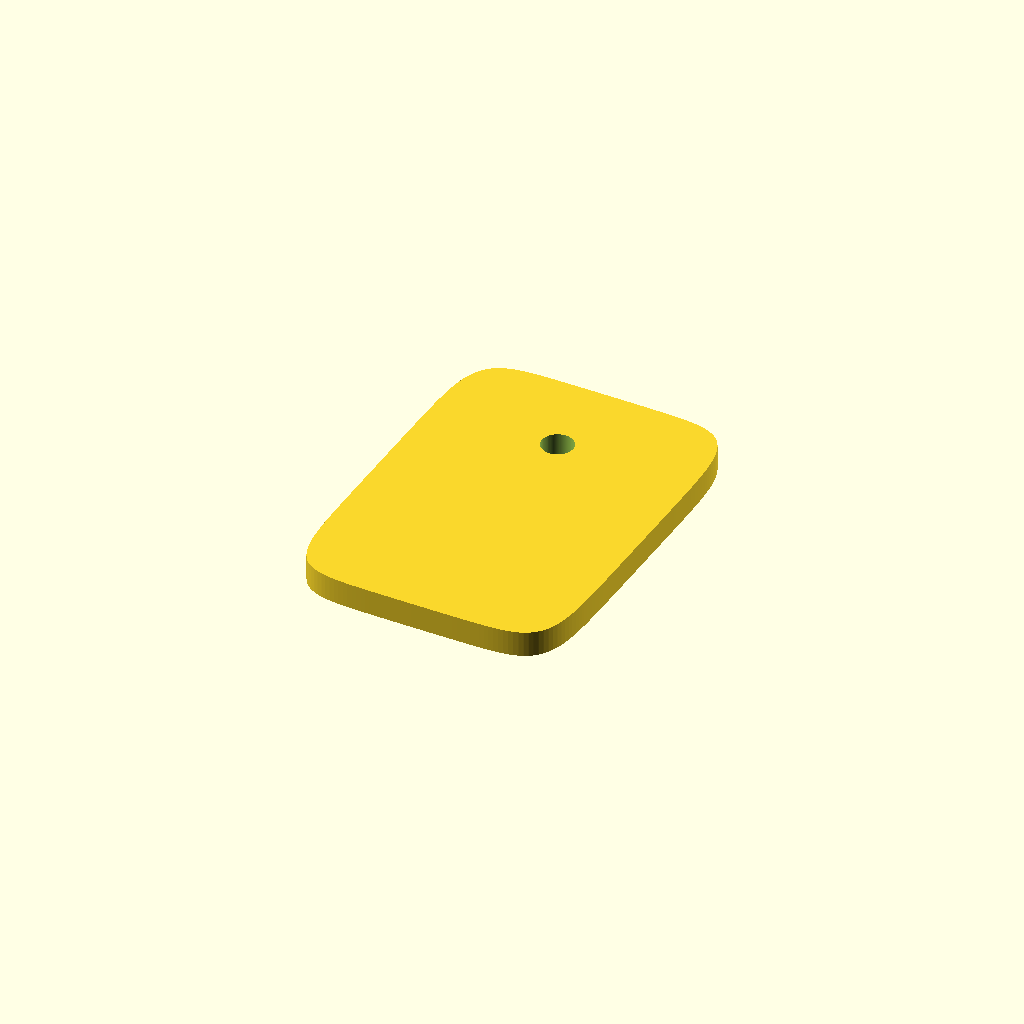
Cell 1: the model at its default parameters.
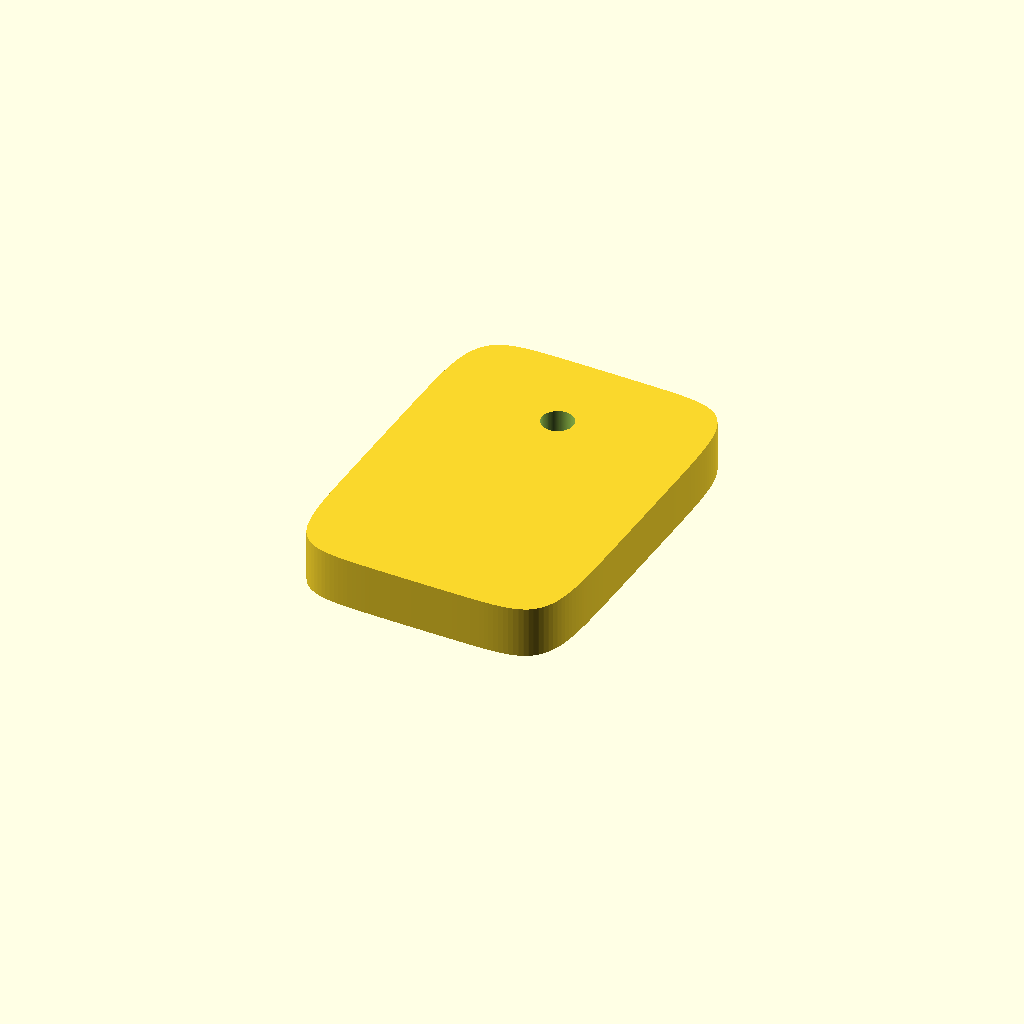
Cell 2: the same model with thickness_mm = 8.4.
All cells are drawn from one camera (rotation 55°, 0°, 25°, orthographic, colour scheme Cornfield), so only the parameter changes between them.
The OpenSCAD source (scad_out/keychain_367888297.scad):
$fn=96;
thickness_mm = 4.2;
pts = [[21.9621, -1.151], [21.9879, -0.6581], [22.0137, -0.1646], [22.0395, 0.3297], [22.0653, 0.8256], [22.0913, 1.3235], [22.1175, 1.824], [22.1437, 2.3274], [22.1699, 2.8344], [22.1965, 3.3456], [22.2231, 3.8614], [22.2502, 4.3826], [22.2773, 4.9096], [22.3047, 5.4432], [22.3326, 5.984], [22.3606, 6.5327], [22.389, 7.09], [22.4177, 7.6565], [22.4468, 8.2334], [22.4762, 8.8213], [22.5059, 9.421], [22.5358, 10.0336], [22.5658, 10.66], [22.596, 11.3011], [22.6259, 11.9581], [22.6556, 12.6321], [22.6844, 13.324], [22.7121, 14.0351], [22.7379, 14.7661], [22.7607, 15.5181], [22.7798, 16.2915], [22.7932, 17.0869], [22.7988, 17.904], [22.7938, 18.7421], [22.7747, 19.5991], [22.7365, 20.472], [22.6735, 21.3557], [22.5787, 22.2433], [22.4435, 23.1254], [22.2593, 23.9899], [22.0167, 24.823], [21.7076, 25.6096], [21.3259, 26.3354], [20.8696, 26.9882], [20.3403, 27.56], [19.7442, 28.0486], [19.0909, 28.4563], [18.3917, 28.7899], [17.6582, 29.0591], [16.9016, 29.2744], [16.1309, 29.4463], [15.3537, 29.5842], [14.5754, 29.6959], [13.8001, 29.7881], [13.0303, 29.8657], [12.2676, 29.9327], [11.5128, 29.992], [10.7663, 30.0455], [10.028, 30.095], [9.2974, 30.1416], [8.5743, 30.1859], [7.8579, 30.2287], [7.1476, 30.2701], [6.4427, 30.3105], [5.7426, 30.35], [5.0464, 30.3887], [4.3536, 30.4268], [3.6635, 30.4644], [2.9753, 30.5015], [2.2885, 30.5381], [1.6023, 30.5742], [0.9162, 30.61], [0.2293, 30.6454], [-0.459, 30.6805], [-1.1493, 30.7152], [-1.8423, 30.7498], [-2.5387, 30.784], [-3.2391, 30.8179], [-3.9444, 30.8514], [-4.6551, 30.8845], [-5.372, 30.9168], [-6.0958, 30.9483], [-6.8273, 30.9784], [-7.5667, 31.0063], [-8.3148, 31.0311], [-9.0715, 31.051], [-9.8371, 31.0641], [-10.6108, 31.0674], [-11.3915, 31.0567], [-12.1772, 31.027], [-12.9646, 30.9712], [-13.749, 30.8807], [-14.524, 30.7457], [-15.2815, 30.5546], [-16.0119, 30.2959], [-16.7042, 29.9588], [-17.348, 29.5352], [-17.9342, 29.0218], [-18.4563, 28.4203], [-18.9117, 27.7384], [-19.3014, 26.9883], [-19.6298, 26.1852], [-19.9033, 25.3447], [-20.1299, 24.4816], [-20.3171, 23.6088], [-20.472, 22.7365], [-20.6012, 21.8724], [-20.7099, 21.0221], [-20.8024, 20.1891], [-20.8823, 19.3758], [-20.952, 18.5834], [-21.014, 17.8122], [-21.0698, 17.062], [-21.1206, 16.3322], [-21.1674, 15.6222], [-21.211, 14.9311], [-21.252, 14.2577], [-21.291, 13.6011], [-21.3279, 12.9604], [-21.3636, 12.3343], [-21.3978, 11.7219], [-21.431, 11.1224], [-21.4632, 10.5346], [-21.4946, 9.9579], [-21.5253, 9.3914], [-21.5553, 8.8342], [-21.5847, 8.2856], [-21.6136, 7.7449], [-21.642, 7.2113], [-21.6702, 6.6844], [-21.6978, 6.1632], [-21.7252, 5.6474], [-21.7522, 5.1363], [-21.7791, 4.6293], [-21.8057, 4.1259], [-21.832, 3.6255], [-21.8582, 3.1276], [-21.8843, 2.6316], [-21.9103, 2.1373], [-21.9362, 1.6439], [-21.9621, 1.151], [-21.9879, 0.6581], [-22.0137, 0.1646], [-22.0395, -0.3297], [-22.0653, -0.8256], [-22.0913, -1.3235], [-22.1175, -1.824], [-22.1437, -2.3274], [-22.1699, -2.8344], [-22.1965, -3.3456], [-22.2231, -3.8614], [-22.2502, -4.3826], [-22.2773, -4.9096], [-22.3047, -5.4432], [-22.3326, -5.984], [-22.3606, -6.5327], [-22.389, -7.09], [-22.4177, -7.6565], [-22.4468, -8.2334], [-22.4762, -8.8213], [-22.5059, -9.421], [-22.5358, -10.0336], [-22.5658, -10.66], [-22.596, -11.3011], [-22.6259, -11.9581], [-22.6556, -12.6321], [-22.6844, -13.324], [-22.7121, -14.0351], [-22.7379, -14.7661], [-22.7607, -15.5181], [-22.7798, -16.2915], [-22.7932, -17.0869], [-22.7988, -17.904], [-22.7938, -18.7421], [-22.7747, -19.5991], [-22.7365, -20.472], [-22.6735, -21.3557], [-22.5787, -22.2433], [-22.4435, -23.1254], [-22.2593, -23.9899], [-22.0167, -24.823], [-21.7076, -25.6096], [-21.3259, -26.3354], [-20.8696, -26.9882], [-20.3403, -27.56], [-19.7442, -28.0486], [-19.0909, -28.4563], [-18.3917, -28.7899], [-17.6582, -29.0591], [-16.9016, -29.2744], [-16.1309, -29.4463], [-15.3537, -29.5842], [-14.5754, -29.6959], [-13.8001, -29.7881], [-13.0303, -29.8657], [-12.2676, -29.9327], [-11.5128, -29.992], [-10.7663, -30.0455], [-10.028, -30.095], [-9.2974, -30.1416], [-8.5743, -30.1859], [-7.8579, -30.2287], [-7.1476, -30.2701], [-6.4427, -30.3105], [-5.7426, -30.35], [-5.0464, -30.3887], [-4.3536, -30.4268], [-3.6635, -30.4644], [-2.9753, -30.5015], [-2.2885, -30.5381], [-1.6023, -30.5742], [-0.9162, -30.61], [-0.2293, -30.6454], [0.459, -30.6805], [1.1493, -30.7152], [1.8423, -30.7498], [2.5387, -30.784], [3.2391, -30.8179], [3.9444, -30.8514], [4.6551, -30.8845], [5.372, -30.9168], [6.0958, -30.9483], [6.8273, -30.9784], [7.5667, -31.0063], [8.3148, -31.0311], [9.0715, -31.051], [9.8371, -31.0641], [10.6108, -31.0674], [11.3915, -31.0567], [12.1772, -31.027], [12.9646, -30.9712], [13.749, -30.8807], [14.524, -30.7457], [15.2815, -30.5546], [16.0119, -30.2959], [16.7042, -29.9588], [17.348, -29.5352], [17.9342, -29.0218], [18.4563, -28.4203], [18.9117, -27.7384], [19.3014, -26.9883], [19.6298, -26.1852], [19.9033, -25.3447], [20.1299, -24.4816], [20.3171, -23.6088], [20.472, -22.7365], [20.6012, -21.8724], [20.7099, -21.0221], [20.8024, -20.1891], [20.8823, -19.3758], [20.952, -18.5834], [21.014, -17.8122], [21.0698, -17.062], [21.1206, -16.3322], [21.1674, -15.6222], [21.211, -14.9311], [21.252, -14.2577], [21.291, -13.6011], [21.3279, -12.9604], [21.3636, -12.3343], [21.3978, -11.7219], [21.431, -11.1224], [21.4632, -10.5346], [21.4946, -9.9579], [21.5253, -9.3914], [21.5553, -8.8342], [21.5847, -8.2856], [21.6136, -7.7449], [21.642, -7.2113], [21.6702, -6.6844], [21.6978, -6.1632], [21.7252, -5.6474], [21.7522, -5.1363], [21.7791, -4.6293], [21.8057, -4.1259], [21.832, -3.6255], [21.8582, -3.1276], [21.8843, -2.6316], [21.9103, -2.1373], [21.9362, -1.6439]];
hole = [0.0, 16.0, 2.6];
offset_r = 1.1;
module shape2d(){
  // CGAL fix + style control
  offset(r=offset_r) offset(r=-offset_r)
    polygon(points=pts, paths=[[for(i=[0:len(pts)-1]) i]]);
}
module body(){
  linear_extrude(height=thickness_mm, convexity=10)
    shape2d();
}
difference(){
  body();
  translate([hole[0], hole[1], -1])
    cylinder(h=thickness_mm+2, r=hole[2]);
}
Parameter table extracted from the source (name, type, default, range or options):
thickness_mm: number, default 4.2
hole: vector, default [0, 16, 2.6]
offset_r: number, default 1.1
